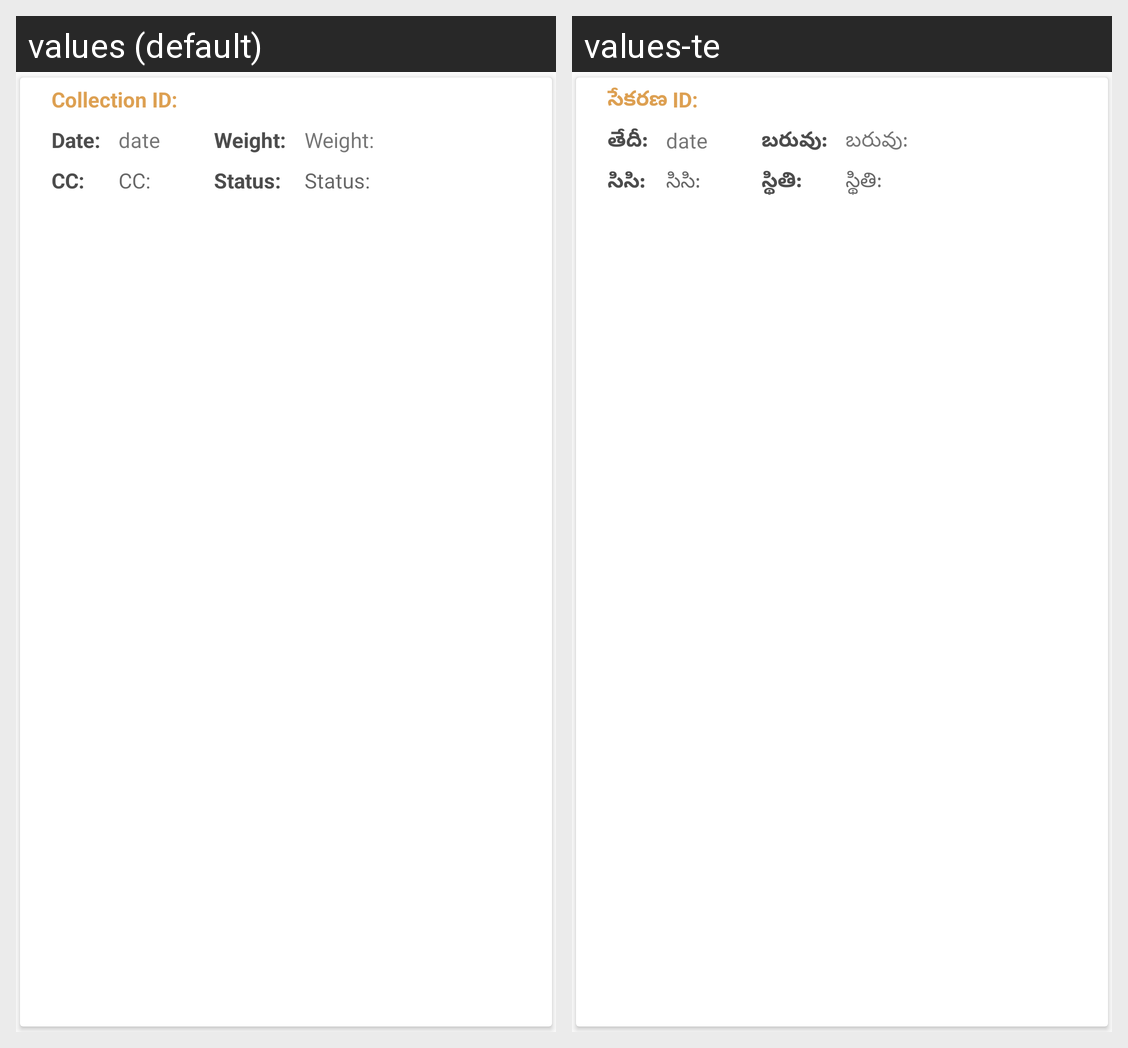

Locale-by-locale string values for the Android screen shown in this grid:
Android screen res/layout/table_list_item.xml rendered under 2 locales, left to right: values (default), values-te. Device: Nexus 5 (rendered at 1080×1920; each locale shown at half size, 540×960, under a caption strip naming it); theme AppTheme.
Strings drawn on this screen, with the default value and each locale's value (text and hints the layout hard-codes, and strings that could not be matched under every locale, appear in the picture but are not listed):

collection_id
  values: Collection ID:
  values-te: సేకరణ ID:

date_label
  values: Date:
  values-te: తేదీ:

weight
  values: Weight:
  values-te: బరువు:

cc
  values: CC:
  values-te: సిసి:

status
  values: Status:
  values-te: స్థితి:
